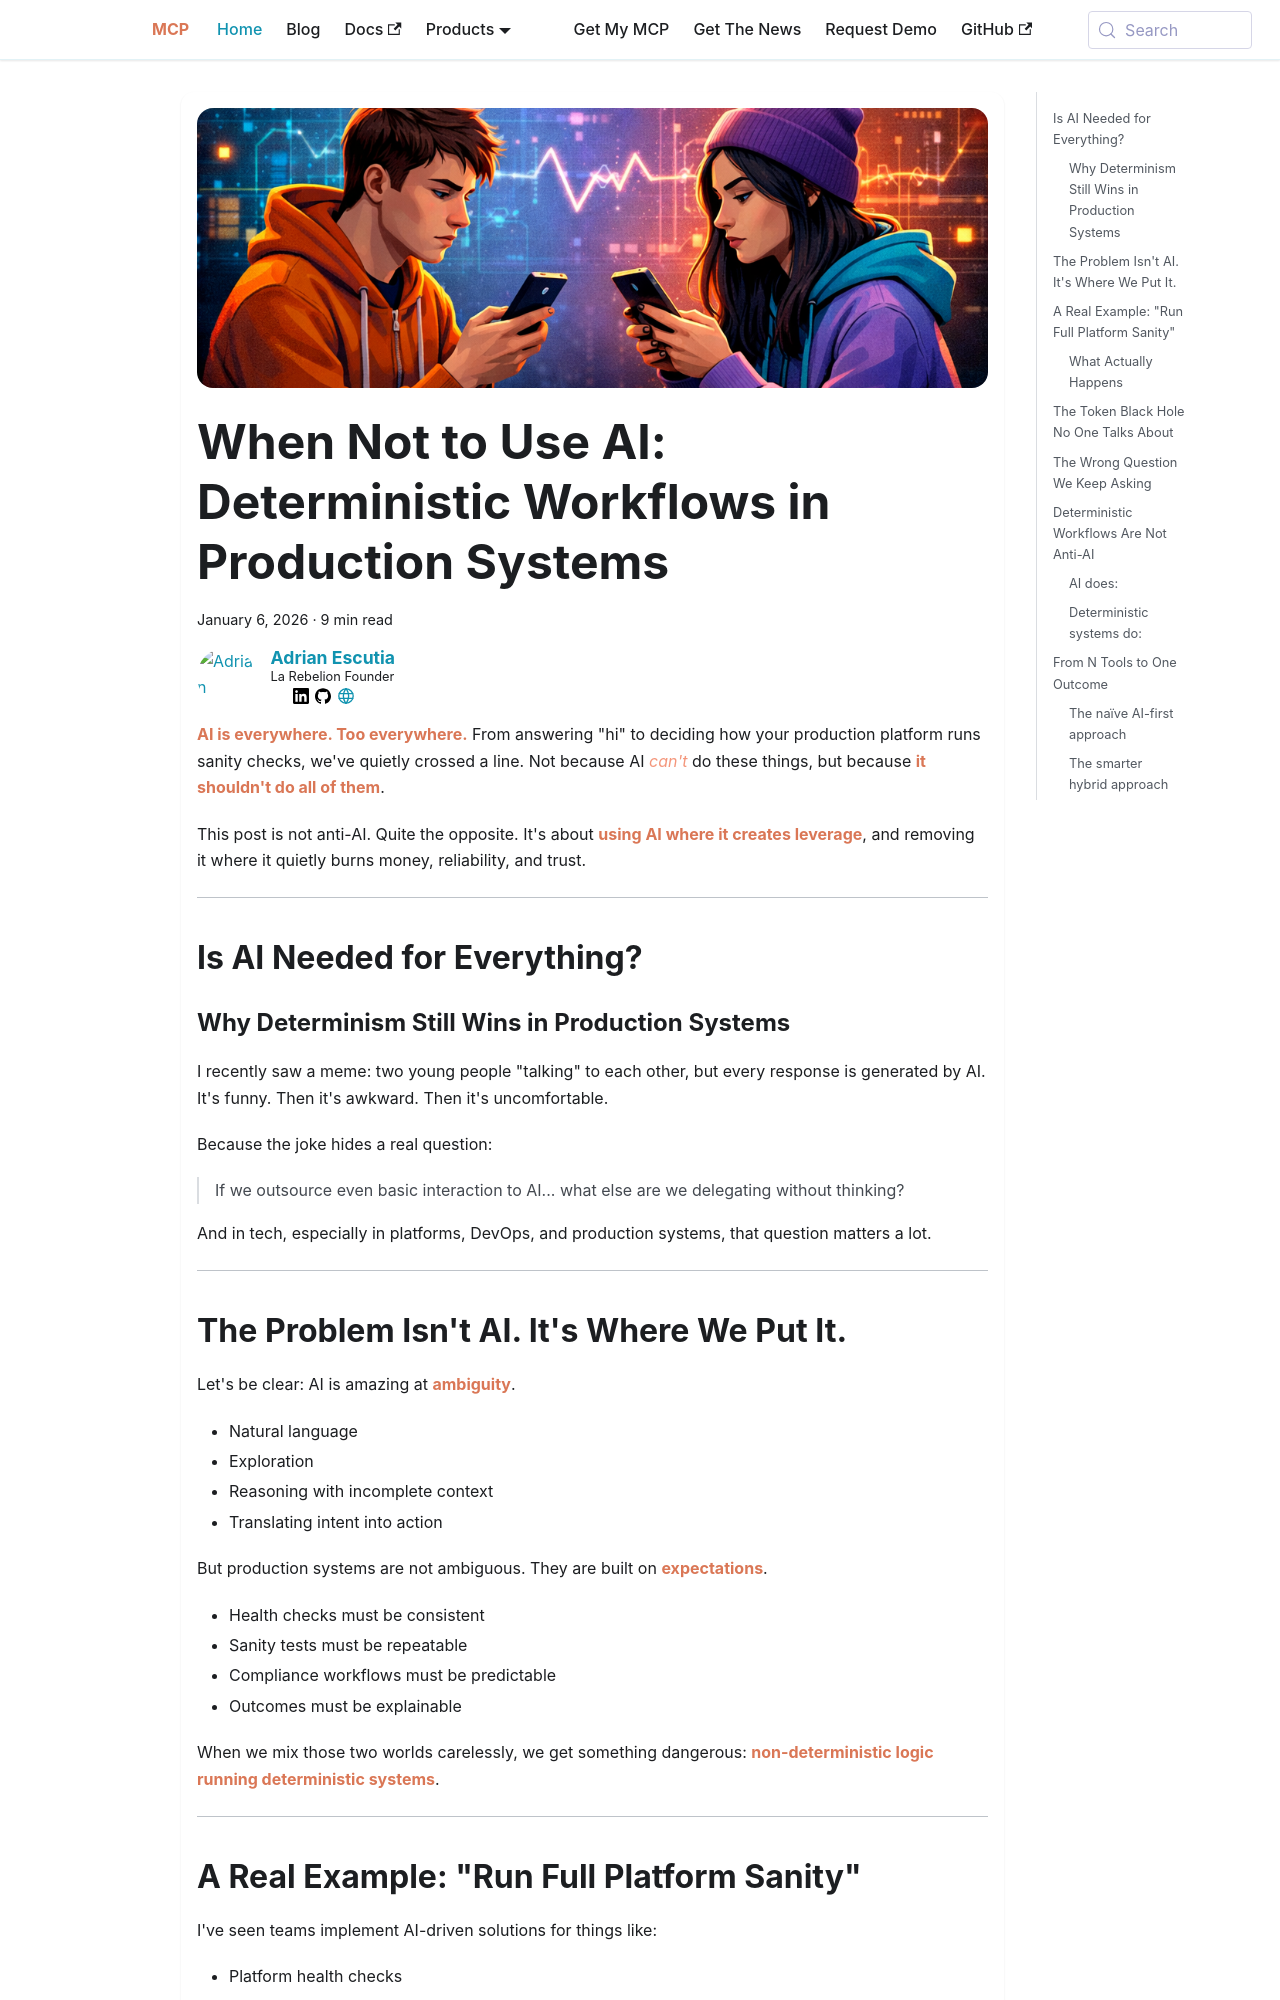

repository: la-rebelion/mcp-website · page: when-not-to-use-ai.html · generator: docusaurus

---
title: "When Not to Use AI: Deterministic Workflows in Production Systems"
description: Exploring why AI isn't always the right tool for every task in production systems, and how deterministic workflows can provide reliability and cost-efficiency.
date: 2026-01-06
authors:
  - adrian
publisher: 'MCP Project'
tags:
  - arazzo
  - api-first
  - rest
  - ai-integration
keywords:
  - AI
  - Deterministic Workflows
  - OpenAPI
  - Production Systems
  - Arazzo
  - OrcA
  - HAPI MCP
image: /img/when-ai-does-everything.png
---

**AI is everywhere. Too everywhere.**
From answering "hi" to deciding how your production platform runs sanity checks, we've quietly crossed a line. Not because AI *can't* do these things, but because **it shouldn't do all of them**.

<!-- truncate -->

This post is not anti-AI. Quite the opposite.
It's about **using AI where it creates leverage**, and removing it where it quietly burns money, reliability, and trust.

---

## Is AI Needed for Everything?

### Why Determinism Still Wins in Production Systems

I recently saw a meme: two young people "talking" to each other, but every response is generated by AI.
It's funny. Then it's awkward. Then it's uncomfortable.

Because the joke hides a real question:

> If we outsource even basic interaction to AI...
> what else are we delegating without thinking?

And in tech, especially in platforms, DevOps, and production systems, that question matters a lot.

---
